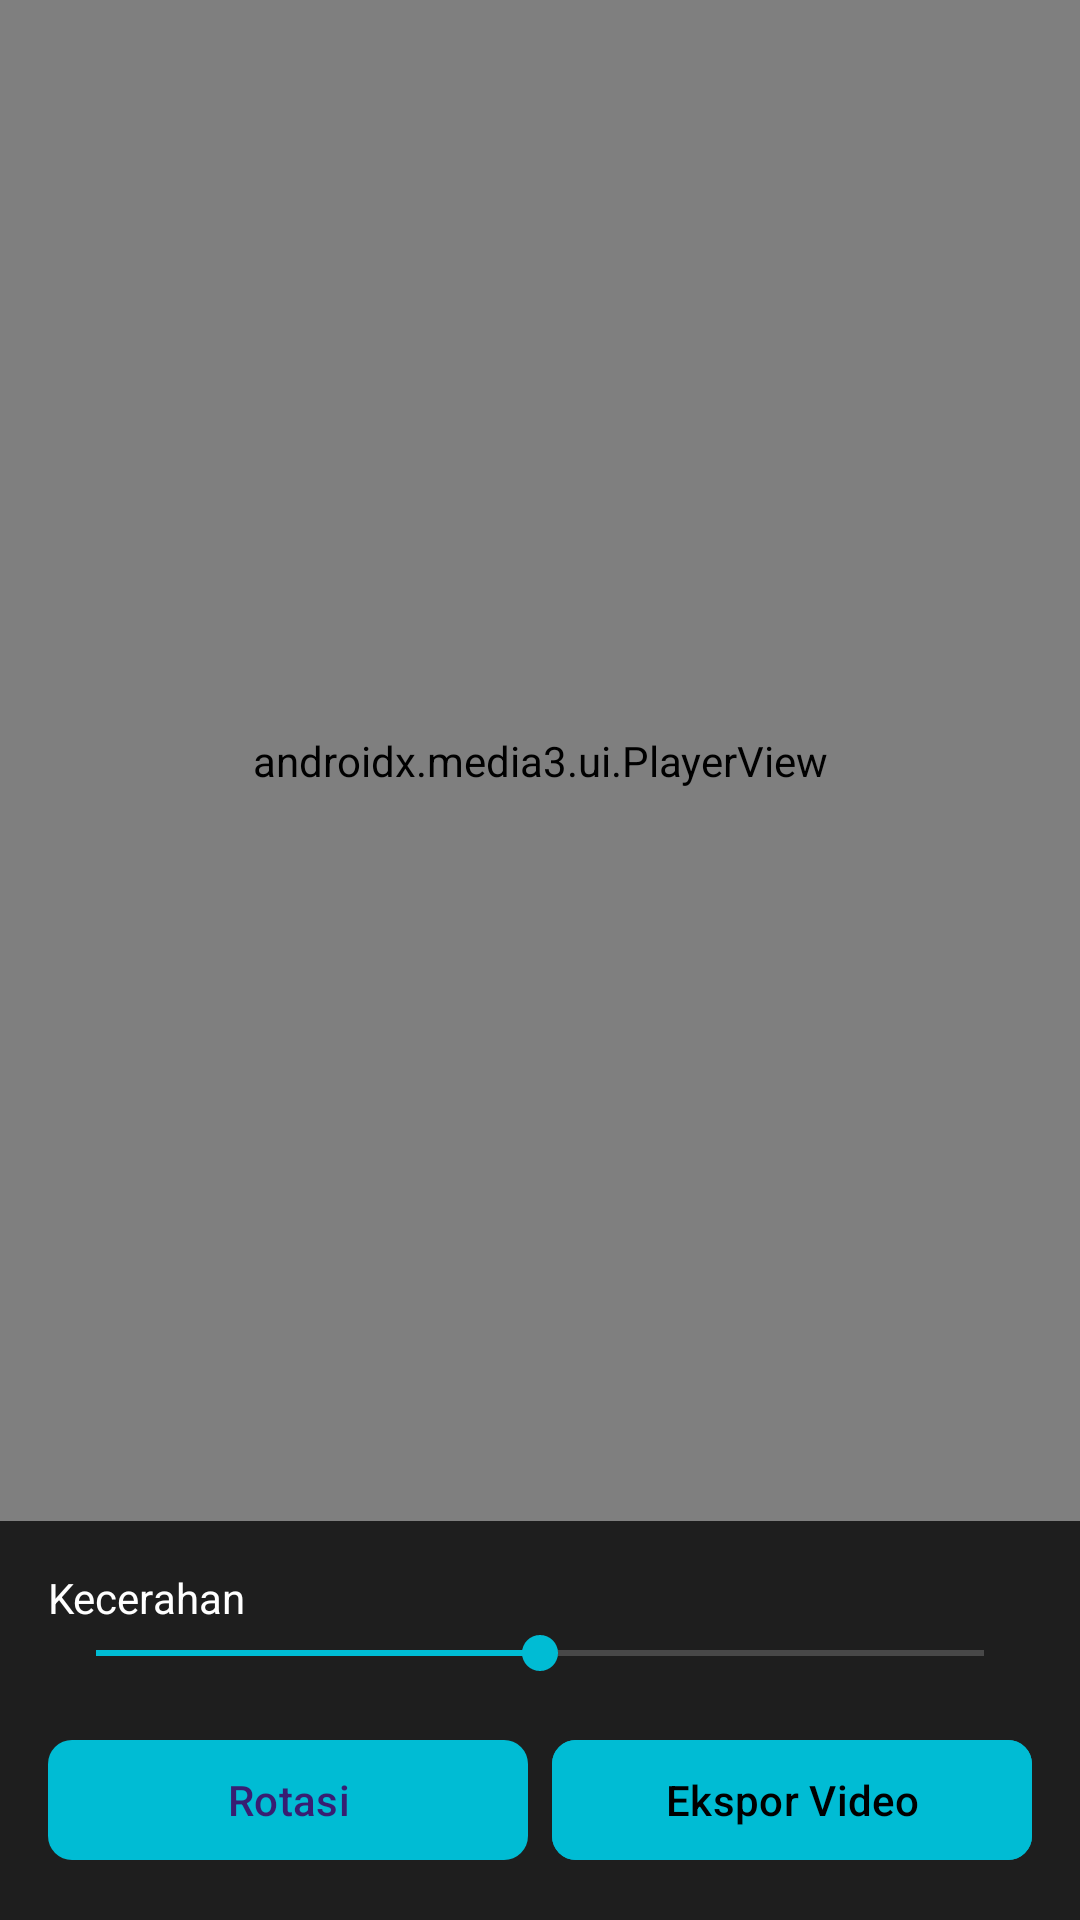

This screen was rendered from an Android layout file. Write that file and the resources it references.
<!-- AndroidManifest.xml: application theme Theme.VideoEditor -->
<!-- res/layout/activity_editor.xml -->
<?xml version="1.0" encoding="utf-8"?>
<androidx.constraintlayout.widget.ConstraintLayout 
    xmlns:android="http://schemas.android.com/apk/res/android"
    xmlns:app="http://schemas.android.com/apk/res-auto"
    android:layout_width="match_parent"
    android:layout_height="match_parent"
    android:background="#121212">

    <androidx.media3.ui.PlayerView
        android:id="@+id/playerView"
        android:layout_width="0dp"
        android:layout_height="0dp"
        app:layout_constraintTop_toTopOf="parent"
        app:layout_constraintBottom_toTopOf="@+id/bottomPanel"
        app:layout_constraintStart_toStartOf="parent"
        app:layout_constraintEnd_toEndOf="parent"
        app:use_controller="false" />

    <LinearLayout
        android:id="@+id/bottomPanel"
        android:layout_width="match_parent"
        android:layout_height="wrap_content"
        android:orientation="vertical"
        android:padding="16dp"
        android:background="#1E1E1E"
        app:layout_constraintBottom_toBottomOf="parent">

        <TextView
            android:layout_width="wrap_content"
            android:layout_height="wrap_content"
            android:text="Kecerahan"
            android:textColor="#FFF"/>

        <SeekBar
            android:id="@+id/sliderBrightness"
            android:layout_width="match_parent"
            android:layout_height="wrap_content"
            android:progress="50"
            android:progressTint="#00BCD4"/>

        <LinearLayout
            android:layout_width="match_parent"
            android:layout_height="wrap_content"
            android:orientation="horizontal"
            android:layout_marginTop="16dp">

            <com.google.android.material.button.MaterialButton
                android:id="@+id/btnRotate"
                android:layout_width="0dp"
                android:layout_weight="1"
                android:layout_height="wrap_content"
                android:text="Rotasi"
                android:layout_marginEnd="8dp"/>

            <com.google.android.material.button.MaterialButton
                android:id="@+id/btnGoToExport"
                android:layout_width="0dp"
                android:layout_weight="1"
                android:layout_height="wrap_content"
                android:text="Ekspor Video"
                android:backgroundTint="#00BCD4"
                android:textColor="#000"/>
        </LinearLayout>
    </LinearLayout>
</androidx.constraintlayout.widget.ConstraintLayout>
<!-- resources referenced by this layout -->
<resources>
  <style name="Theme.VideoEditor" parent="Theme.Material3.Dark.NoActionBar">
          
          
          <item name="colorPrimary">@color/accent_cyan</item>
          <item name="colorPrimaryDark">@color/bg_dark_primary</item>
          <item name="colorAccent">@color/accent_cyan</item>
          
          
          <item name="android:windowBackground">@color/bg_dark_primary</item>
          <item name="android:statusBarColor">@color/bg_dark_primary</item>
          <item name="android:navigationBarColor">@color/bg_dark_primary</item>
          
          
          <item name="android:textColorPrimary">@color/text_primary</item>
          <item name="android:textColorSecondary">@color/text_secondary</item>
  
          
          <item name="materialButtonStyle">@style/Widget.App.Button</item>
      </style>
  <color name="accent_cyan">#00BCD4</color>
  <color name="bg_dark_primary">#121212</color>
  <color name="text_primary">#FFFFFF</color>
  <color name="text_secondary">#AAAAAA</color>
  <style name="Widget.App.Button" parent="Widget.Material3.Button">
          <item name="cornerRadius">8dp</item>
          <item name="android:textAllCaps">false</item>
      </style>
</resources>
